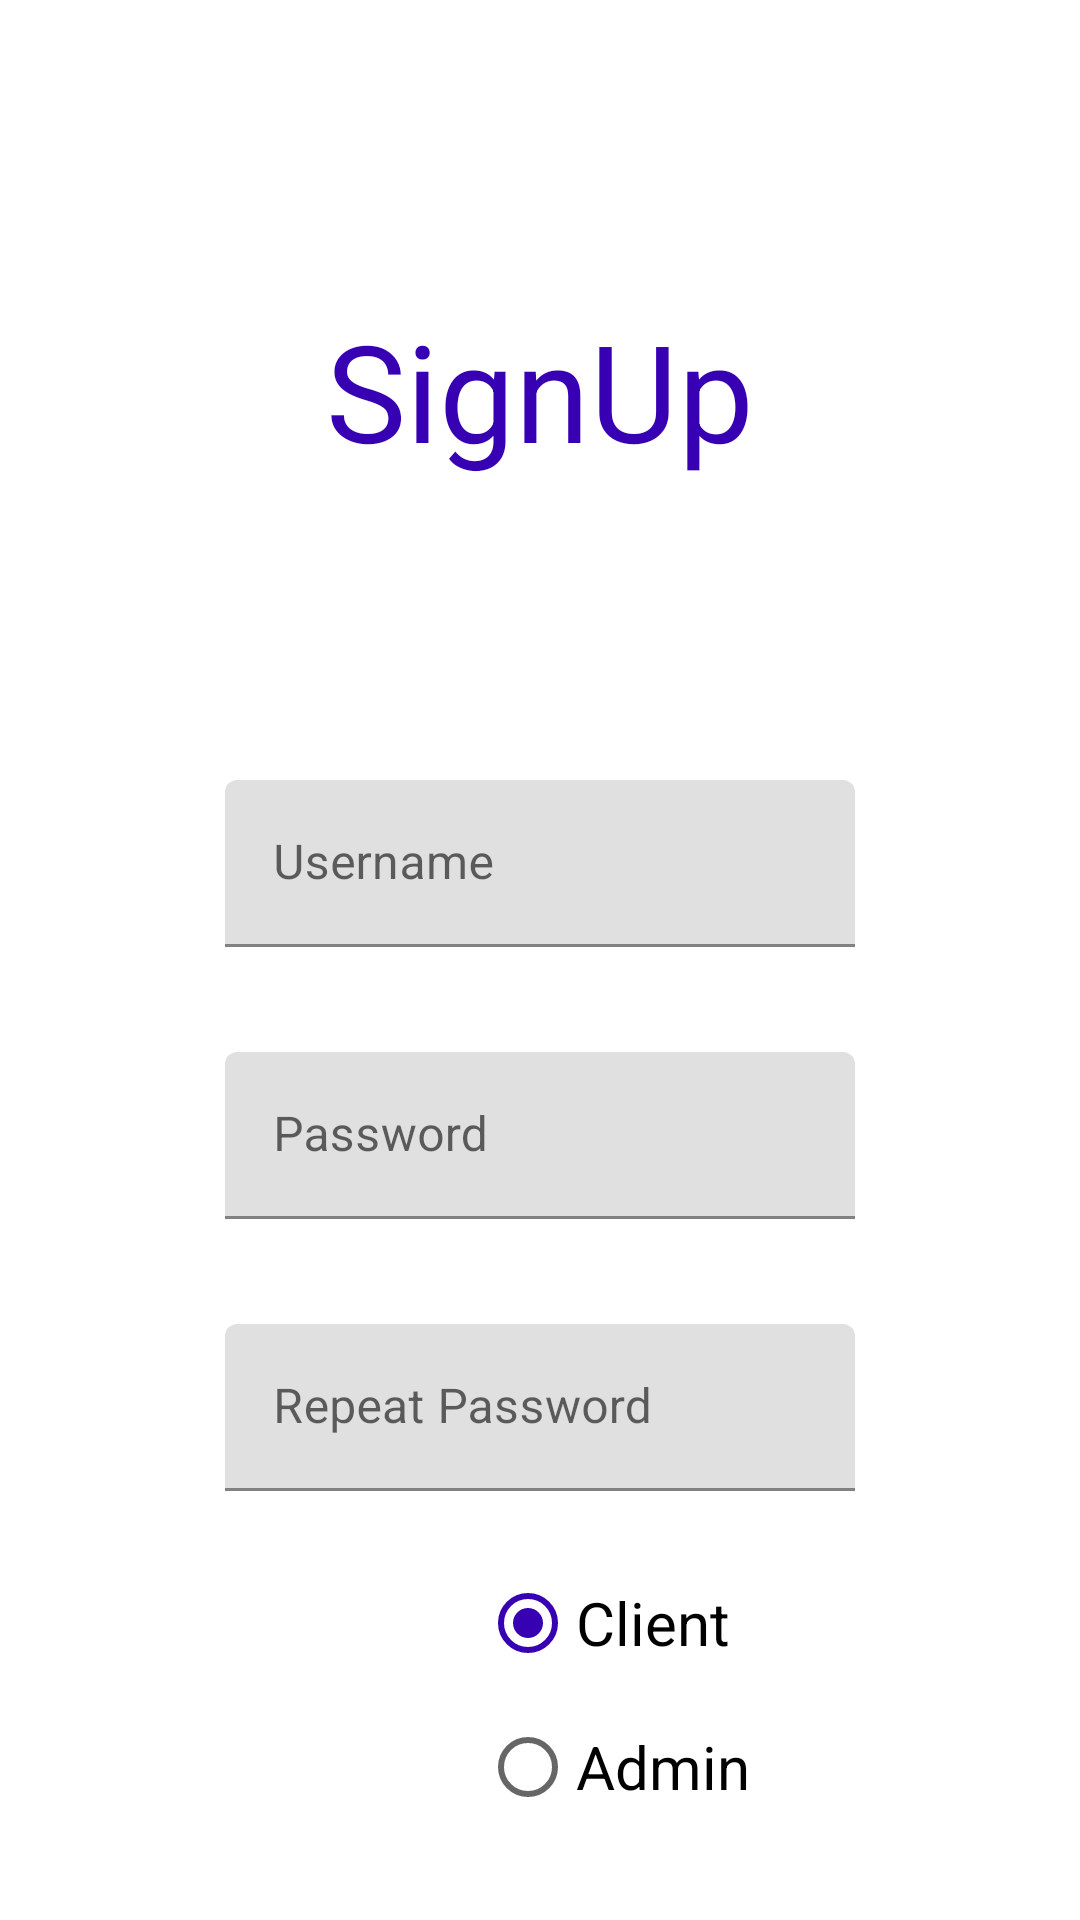

Here is an Android app screen rendered from its layout file. Give the layout XML and the strings, colors and styles it references.
<!-- AndroidManifest.xml: application theme Theme.RezervareCinemaISS -->
<!-- res/layout/fragment_signup.xml -->
<?xml version="1.0" encoding="utf-8"?>
<LinearLayout xmlns:android="http://schemas.android.com/apk/res/android"
    xmlns:app="http://schemas.android.com/apk/res-auto"
    xmlns:tools="http://schemas.android.com/tools"
    android:layout_width="match_parent"
    android:layout_height="match_parent"
    android:orientation="vertical"
    tools:context=".AccoutActivity.SignUpFragment">

    <Button
        android:id="@+id/button_back_to_login"
        android:layout_width="45dp"
        android:layout_height="45dp"
        android:layout_marginStart="20dp"
        android:layout_marginTop="20dp"
        app:icon="@drawable/ic_back_arrow"
        style="@style/Widget.MaterialComponents.Button.TextButton.Dialog"/>

    <TextView
        android:id="@+id/textView4"
        android:layout_width="match_parent"
        android:layout_height="wrap_content"
        android:textAlignment="center"
        android:textSize="45sp"
        android:fontFamily="sans-serif"
        android:textColor="@color/purple_700"
        android:layout_marginTop="35dp"
        android:text="SignUp" />

    <com.google.android.material.textfield.TextInputLayout
        android:id="@+id/text_layout_username"
        android:layout_width="match_parent"
        android:layout_height="wrap_content"
        android:layout_marginHorizontal="75dp"
        android:layout_marginTop="100dp"
        android:hint="@string/username_hint">

        <com.google.android.material.textfield.TextInputEditText
            android:id="@+id/editText_username"
            android:layout_width="match_parent"
            android:layout_height="wrap_content"
            android:inputType="textNoSuggestions"/>
    </com.google.android.material.textfield.TextInputLayout>

    <com.google.android.material.textfield.TextInputLayout
        android:layout_width="match_parent"
        android:layout_height="wrap_content"
        android:layout_marginTop="35dp"
        android:layout_marginHorizontal="75dp"
        app:layout_constraintBottom_toBottomOf="@+id/text_layout_username">

        <com.google.android.material.textfield.TextInputEditText
            android:id="@+id/editText_password"
            android:layout_width="match_parent"
            android:layout_height="wrap_content"
            android:inputType="textPassword"
            android:hint="@string/password_hint"/>
    </com.google.android.material.textfield.TextInputLayout>

    <com.google.android.material.textfield.TextInputLayout
        android:layout_width="match_parent"
        android:layout_height="wrap_content"
        android:layout_marginTop="35dp"
        android:layout_marginHorizontal="75dp"
        app:layout_constraintBottom_toBottomOf="@+id/text_layout_username">

        <com.google.android.material.textfield.TextInputEditText
            android:id="@+id/editText_repeat_password"
            android:layout_width="match_parent"
            android:layout_height="wrap_content"
            android:inputType="textPassword"
            android:hint="@string/repeat_password_hint"/>
    </com.google.android.material.textfield.TextInputLayout>

    <RadioGroup
        android:id="@+id/radio_group_signup"
        android:checkedButton="@+id/radio_button_client"
        android:layout_width="match_parent"
        android:layout_height="wrap_content"
        android:layout_marginTop="20dp"
        android:paddingStart="160dp">
        <RadioButton
            android:id="@+id/radio_button_client"
            android:layout_width="wrap_content"
            android:layout_height="match_parent"
            android:text="@string/client_hint"
            android:tag="false"
            android:textSize="20sp"
            app:useMaterialThemeColors="true" />
        <RadioButton
            android:id="@+id/radio_button_admin"
            android:layout_width="wrap_content"
            android:layout_height="match_parent"
            android:text="@string/admin_hint"
            android:tag="true"
            android:textSize="20sp"
            app:useMaterialThemeColors="true" />
    </RadioGroup>

    <Button
        android:id="@+id/button_signup"
        android:layout_width="match_parent"
        android:layout_height="55dp"
        android:text="@string/sign_up_hint"
        android:layout_marginTop="30dp"
        android:textSize="20sp"
        android:layout_marginHorizontal="130dp"
        app:icon="@drawable/ic_signup"
        app:strokeColor="@color/purple_700"
        style="@style/Widget.MaterialComponents.Button.OutlinedButton.Icon"/>



</LinearLayout>
<!-- resources referenced by this layout -->
<resources>
  <color name="purple_700">#FF3700B3</color>
  <string name="admin_hint">Admin</string>
  <string name="client_hint">Client</string>
  <string name="password_hint">Password</string>
  <string name="repeat_password_hint">Repeat Password</string>
  <string name="sign_up_hint">Sign Up</string>
  <string name="username_hint">Username</string>
  <style name="Theme.RezervareCinemaISS" parent="Theme.MaterialComponents.DayNight.NoActionBar">
          
          <item name="colorPrimary">@color/purple_500</item>
          <item name="colorPrimaryVariant">@color/purple_700</item>
          <item name="colorOnPrimary">@color/white</item>
          
          <item name="colorSecondary">@color/teal_200</item>
          <item name="colorSecondaryVariant">@color/teal_700</item>
          <item name="colorOnSecondary">@color/black</item>
          
          <item name="android:statusBarColor" tools:targetApi="l">?attr/colorPrimaryVariant</item>
          
      </style>
  <color name="purple_500">#FF3700B3</color>
  <color name="white">#FFFFFFFF</color>
  <color name="teal_200">#FF3700B3</color>
  <color name="teal_700">#FF018786</color>
  <color name="black">#FF000000</color>
</resources>
